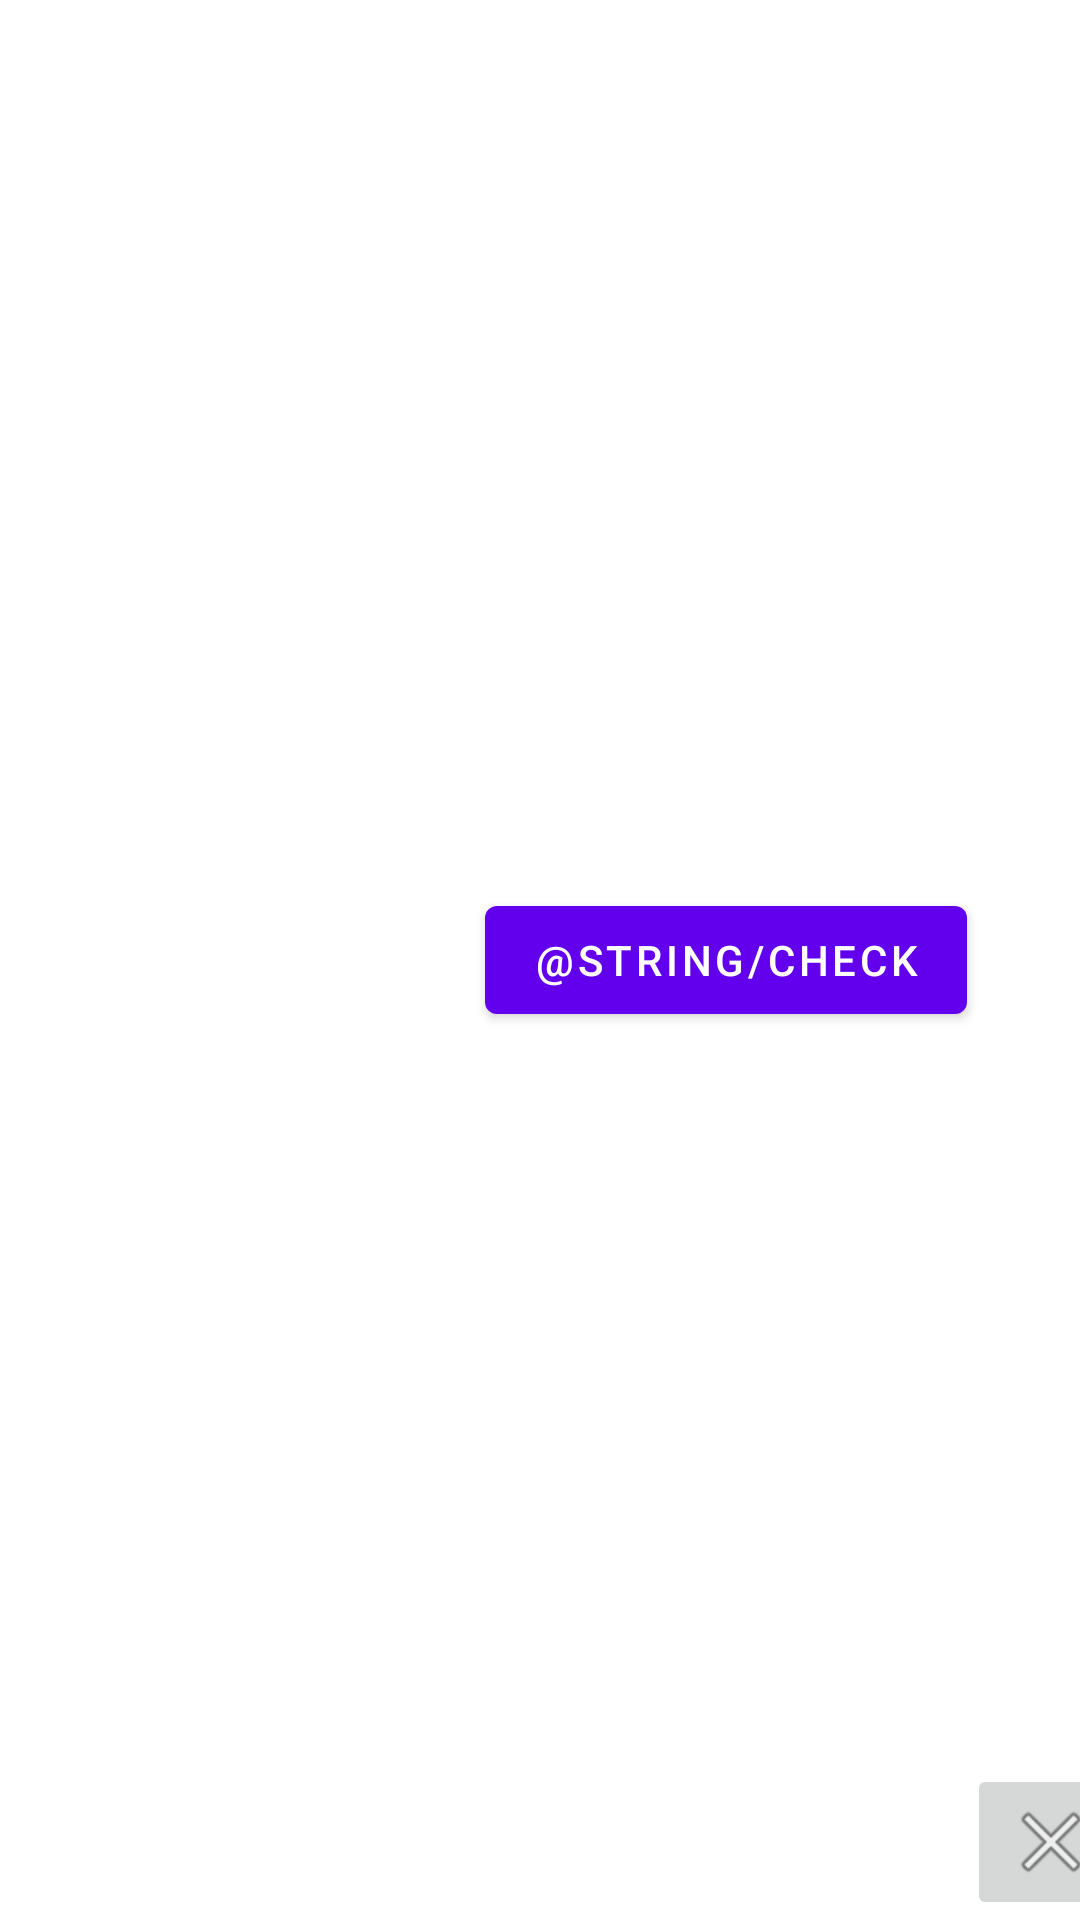

Here is an Android app screen rendered from its layout file. Give the layout XML and the strings, colors and styles it references.
<!-- AndroidManifest.xml: application theme Theme.BestArtists -->
<!-- res/layout/entry_item.xml -->
<?xml version="1.0" encoding="utf-8"?>
<layout xmlns:android="http://schemas.android.com/apk/res/android"
        xmlns:app="http://schemas.android.com/apk/res-auto"
        xmlns:tools="http://schemas.android.com/tools">
    <data>
        <variable
                name="entry"
                type="com.example.bestartists.database.PastEntry"/>
    </data>
    <androidx.constraintlayout.widget.ConstraintLayout
            android:id="@+id/linear"
            android:layout_width="match_parent"
            android:layout_height="wrap_content" android:orientation="vertical">

        <TextView android:id="@+id/entrytext" android:layout_width="wrap_content"
                  android:layout_height="wrap_content"
                  android:background="#FFFFFF"
                  android:visibility="visible"


                  tools:text="xddddddddddd" tools:visibility="visible" app:layout_constraintTop_toTopOf="parent"
                  app:layout_constraintEnd_toEndOf="parent" app:layout_constraintBottom_toBottomOf="parent"
                  app:layout_constraintStart_toStartOf="parent"/>
        <Button
                android:text="@string/check"
                android:layout_width="wrap_content"
                android:layout_height="wrap_content" android:id="@+id/check_button"
                app:layout_constraintStart_toEndOf="@+id/entrytext"
                app:layout_constraintTop_toTopOf="parent"
                app:layout_constraintBottom_toBottomOf="parent" app:layout_constraintEnd_toStartOf="@+id/deleteButton"
        />
        <TextView
                android:layout_width="wrap_content"
                android:layout_height="wrap_content" android:id="@+id/idText"
                app:layout_constraintBottom_toBottomOf="parent"
                app:layout_constraintTop_toTopOf="parent" app:layout_constraintEnd_toStartOf="@+id/entrytext"
                app:layout_constraintStart_toStartOf="parent"/>
        <ImageButton
                android:layout_width="wrap_content"
                android:layout_height="wrap_content" app:srcCompat="@android:drawable/ic_menu_close_clear_cancel"
                android:id="@+id/deleteButton"
                app:layout_constraintStart_toEndOf="@+id/check_button" app:layout_constraintTop_toTopOf="parent"
                app:layout_constraintBottom_toBottomOf="parent"
                app:layout_constraintEnd_toEndOf="parent" app:layout_constraintHorizontal_bias="1.0"
                app:layout_constraintVertical_bias="1.0" android:contentDescription="delete_button"/>
    </androidx.constraintlayout.widget.ConstraintLayout>
</layout>
<!-- resources referenced by this layout -->
<resources>
  <style name="Theme.BestArtists" parent="Theme.MaterialComponents.DayNight.DarkActionBar">
          
          <item name="colorPrimary">@color/purple_500</item>
          <item name="colorPrimaryVariant">@color/purple_700</item>
          <item name="colorOnPrimary">@color/white</item>
          
          <item name="colorSecondary">@color/teal_200</item>
          <item name="colorSecondaryVariant">@color/teal_700</item>
          <item name="colorOnSecondary">@color/black</item>
          
          <item name="android:statusBarColor" tools:targetApi="l">?attr/colorPrimaryVariant</item>
          
      </style>
  <!-- not gathered from this repository: default colours our renderer supplied (Android Studio template values) -->
  <color name="purple_500">#FF6200EE</color>
  <color name="purple_700">#FF3700B3</color>
  <color name="teal_200">#FF03DAC5</color>
  <color name="teal_700">#FF018786</color>
  <color name="black">#FF000000</color>
  <color name="white">#FFFFFFFF</color>
</resources>
